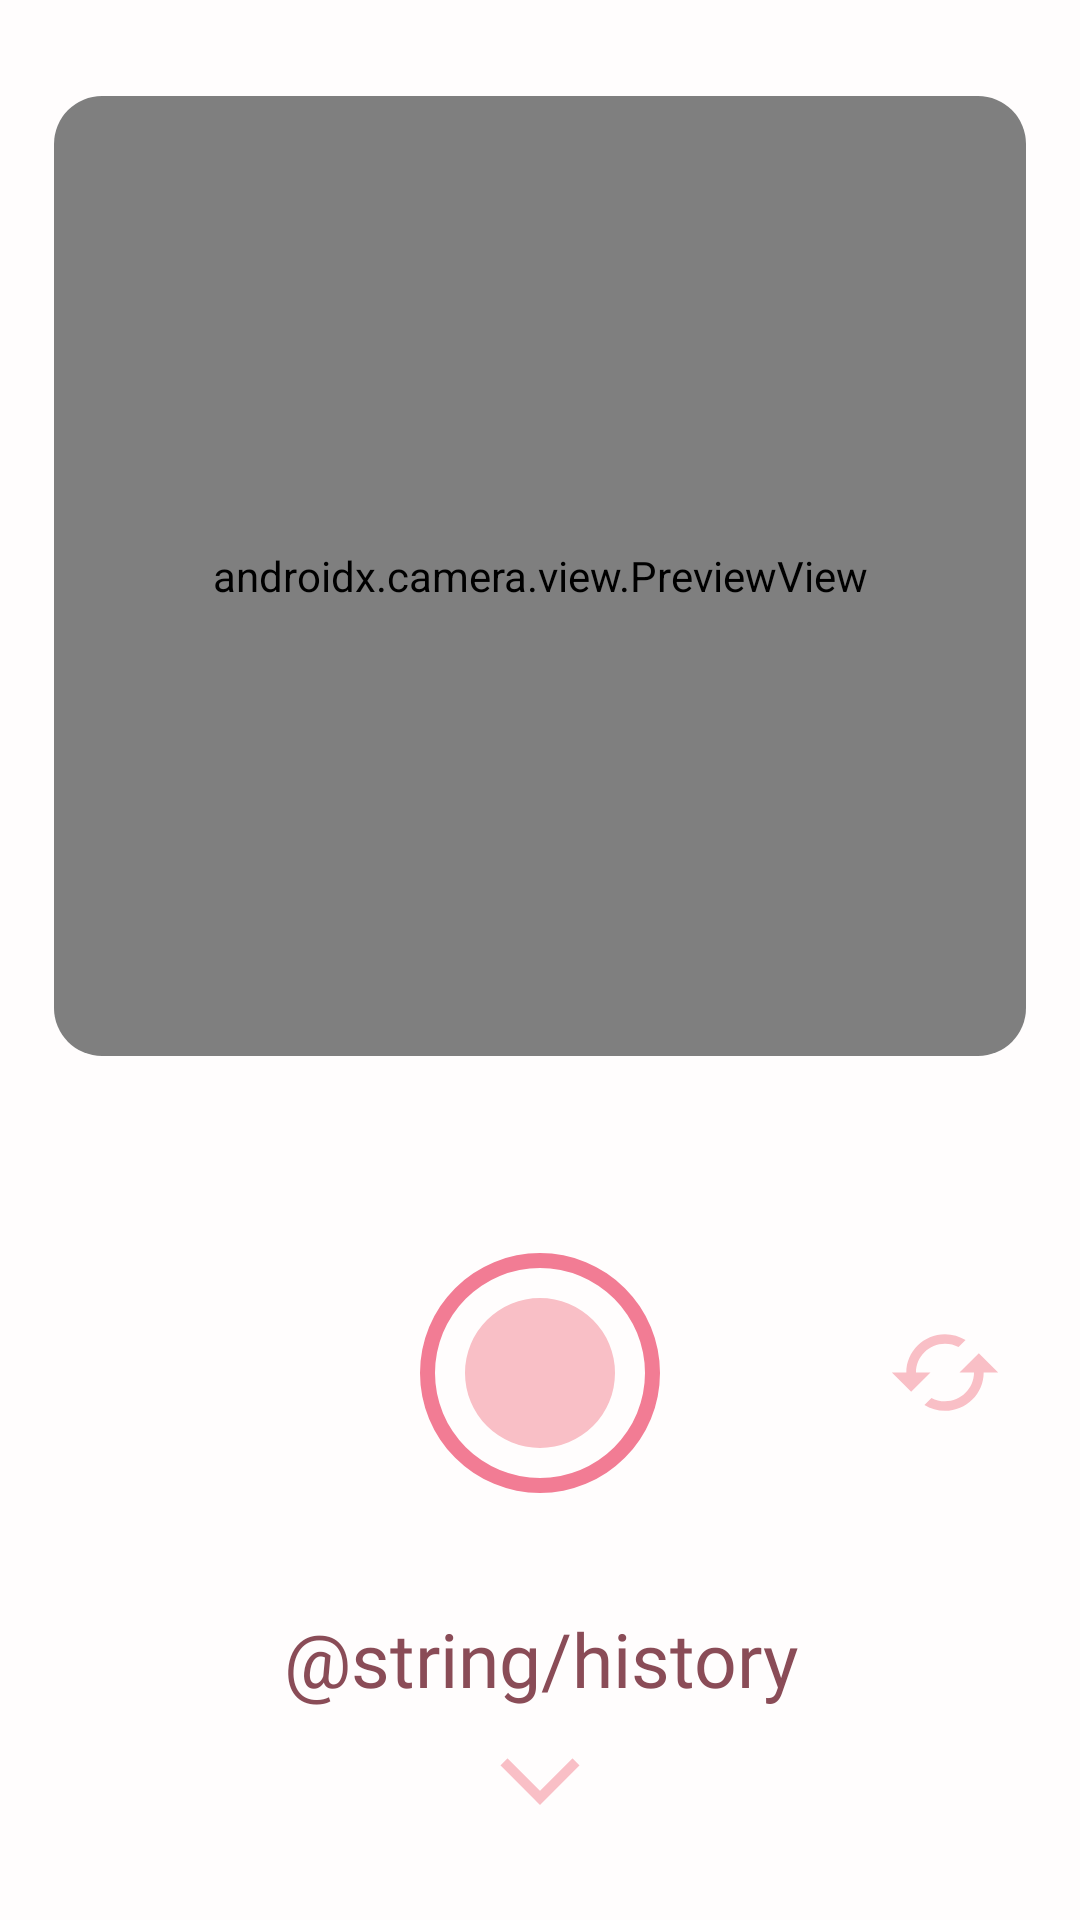

Layout XML and referenced resources for this Android screen:
<!-- AndroidManifest.xml: application theme Theme.POCKIE -->
<!-- res/layout/fragment_camera.xml -->
<androidx.constraintlayout.widget.ConstraintLayout xmlns:android="http://schemas.android.com/apk/res/android"
    xmlns:tools="http://schemas.android.com/tools"
    android:layout_width="match_parent"
    android:layout_height="match_parent"
    xmlns:app="http://schemas.android.com/apk/res-auto"
    android:background="@color/cream_white"
    tools:context=".presentation.ui.mainapp.home.camera.CameraFragment">

    <androidx.cardview.widget.CardView
        android:id="@+id/cardViewCamera"
        android:layout_width="0dp"
        android:layout_height="0dp"
        app:cardCornerRadius="16dp"
        app:cardElevation="0dp"
        app:layout_constraintTop_toTopOf="parent"
        app:layout_constraintBottom_toBottomOf="parent"
        app:layout_constraintStart_toStartOf="parent"
        app:layout_constraintEnd_toEndOf="parent"
        app:layout_constraintHeight_percent="0.5"
        app:layout_constraintVertical_bias="0.1"
        app:layout_constraintWidth_percent="0.9">

        <androidx.camera.view.PreviewView
            android:id="@+id/camera"
            android:layout_width="match_parent"
            android:layout_height="match_parent"/>
    </androidx.cardview.widget.CardView>

    <androidx.cardview.widget.CardView
        android:id="@+id/cardView"
        android:layout_width="0dp"
        android:layout_height="0dp"
        app:cardCornerRadius="16dp"
        app:cardElevation="0dp"
        app:layout_constraintTop_toTopOf="parent"
        app:layout_constraintBottom_toBottomOf="parent"
        app:layout_constraintStart_toStartOf="parent"
        app:layout_constraintEnd_toEndOf="parent"
        app:layout_constraintHeight_percent="0.5"
        app:layout_constraintVertical_bias="0.1"
        app:layout_constraintWidth_percent="0.9"
        android:visibility="invisible">

        <ImageView
            android:id="@+id/photo"
            android:layout_width="match_parent"
            android:layout_height="match_parent"
            android:scaleType="centerCrop"
            android:src="@drawable/pockie"/>
    </androidx.cardview.widget.CardView>

    <EditText
        android:id="@+id/caption"
        android:layout_width="0dp"
        android:layout_height="wrap_content"
        android:padding="6dp"
        app:layout_constraintTop_toTopOf="parent"
        app:layout_constraintBottom_toBottomOf="parent"
        app:layout_constraintStart_toStartOf="@id/cardViewCamera"
        app:layout_constraintEnd_toEndOf="@id/cardViewCamera"
        app:layout_constraintVertical_bias="0.5"
        app:layout_constraintWidth_percent="0.8"
        android:hint="@string/add_a_caption"
        android:textColorHint="@color/gray_text"
        android:gravity="center"
        android:textColor="@color/white"
        android:fontFamily="@font/poppins_medium"
        android:background="@drawable/background_caption"
        android:visibility="invisible"/>

    <View
        android:id="@+id/cancel"
        android:layout_width="0dp"
        android:layout_height="0dp"
        app:layout_constraintTop_toTopOf="@id/take_photo"
        app:layout_constraintBottom_toBottomOf="@id/take_photo"
        app:layout_constraintStart_toStartOf="parent"
        app:layout_constraintEnd_toStartOf="@id/take_photo"
        android:background="@drawable/ic_cancel"
        app:layout_constraintHeight_percent="0.06"
        app:layout_constraintDimensionRatio="1:1"
        android:visibility="invisible"/>

    <View
        android:id="@+id/take_photo"
        android:layout_width="0dp"
        android:layout_height="0dp"
        app:layout_constraintTop_toBottomOf="@id/cardViewCamera"
        app:layout_constraintBottom_toBottomOf="parent"
        android:background="@drawable/button_take_photo"
        app:layout_constraintStart_toStartOf="parent"
        app:layout_constraintEnd_toEndOf="parent"
        app:layout_constraintVertical_bias="0.3"
        app:layout_constraintWidth_percent="0.5"
        app:layout_constraintHeight_percent="0.15"/>

    <View
        android:id="@+id/send"
        android:layout_width="0dp"
        android:layout_height="0dp"
        app:layout_constraintTop_toTopOf="@id/take_photo"
        app:layout_constraintBottom_toBottomOf="@id/take_photo"
        app:layout_constraintStart_toStartOf="@id/take_photo"
        app:layout_constraintEnd_toEndOf="@id/take_photo"
        android:background="@drawable/ic_send"
        app:layout_constraintDimensionRatio="1:1"
        app:layout_constraintHeight_percent="0.09"
        android:rotation="320"
        android:visibility="invisible"/>

    <ProgressBar
        android:id="@+id/loading"
        android:layout_width="0dp"
        android:layout_height="0dp"
        app:layout_constraintTop_toTopOf="@id/take_photo"
        app:layout_constraintBottom_toBottomOf="@id/take_photo"
        app:layout_constraintStart_toStartOf="@id/take_photo"
        app:layout_constraintEnd_toEndOf="@id/take_photo"
        app:layout_constraintDimensionRatio="1:1"
        app:layout_constraintHeight_percent="0.09"
        android:visibility="invisible"
        android:indeterminateTint="@color/lighter_pink"/>

    <View
        android:id="@+id/reverse"
        android:layout_width="0dp"
        android:layout_height="0dp"
        app:layout_constraintTop_toTopOf="@id/take_photo"
        app:layout_constraintBottom_toBottomOf="@id/take_photo"
        app:layout_constraintStart_toEndOf="@id/take_photo"
        app:layout_constraintEnd_toEndOf="parent"
        android:background="@drawable/ic_reverse"
        app:layout_constraintHeight_percent="0.06"
        app:layout_constraintDimensionRatio="1:1" />

    <TextView
        android:id="@+id/tvTag"
        android:layout_width="wrap_content"
        android:layout_height="wrap_content"
        app:layout_constraintTop_toBottomOf="@id/take_photo"
        app:layout_constraintBottom_toBottomOf="parent"
        app:layout_constraintStart_toStartOf="parent"
        app:layout_constraintEnd_toEndOf="parent"
        android:text="@string/select_a_tag"
        android:textColor="@color/gray_text"
        android:fontFamily="@font/poppins_semibold"
        android:textSize="15sp"
        app:layout_constraintVertical_bias="0.1"
        app:layout_constraintHorizontal_bias="0.05"
        android:visibility="invisible"/>

    <androidx.recyclerview.widget.RecyclerView
        android:id="@+id/tag_recycler_view"
        android:layout_width="match_parent"
        android:layout_height="wrap_content"
        app:layout_constraintTop_toBottomOf="@id/tvTag"
        app:layout_constraintBottom_toBottomOf="parent"
        app:layout_constraintVertical_bias="0"
        android:visibility="invisible"/>

    <TextView
        android:id="@+id/text"
        android:layout_width="0dp"
        android:layout_height="0dp"
        app:layout_constraintTop_toBottomOf="@id/take_photo"
        app:layout_constraintBottom_toBottomOf="parent"
        app:layout_constraintStart_toStartOf="parent"
        app:layout_constraintEnd_toEndOf="parent"
        app:layout_constraintHeight_percent="0.1"
        android:text="@string/history"
        android:textColor="@color/text_pink"
        android:fontFamily="@font/poppins_semibold"
        android:autoSizeMinTextSize="10sp"
        android:autoSizeMaxTextSize="25sp"
        android:autoSizeTextType="uniform"
        android:gravity="center|bottom"
        app:layout_constraintVertical_bias="0"/>

    <View
        android:id="@+id/icon_history"
        android:layout_width="0dp"
        android:layout_height="0dp"
        android:background="@drawable/ic_history"
        android:rotation="270"
        app:layout_constraintTop_toBottomOf="@id/text"
        app:layout_constraintBottom_toBottomOf="parent"
        app:layout_constraintStart_toStartOf="parent"
        app:layout_constraintEnd_toEndOf="parent"
        app:layout_constraintDimensionRatio="1:1"
        app:layout_constraintHeight_percent="0.05"
        app:layout_constraintVertical_bias="0"/>
</androidx.constraintlayout.widget.ConstraintLayout>
<!-- resources referenced by this layout -->
<resources>
  <color name="cream_white">#FFFDFD</color>
  <color name="gray_text">#707070</color>
  <color name="lighter_pink">#F9BFC6</color>
  <color name="text_pink">#8A4C57</color>
  <color name="white">#FFFFFFFF</color>
  <!-- drawable background_caption (drawable) -->
  <?xml version="1.0" encoding="utf-8"?>
  <shape xmlns:android="http://schemas.android.com/apk/res/android">
      <solid android:color="@color/gray_trans"/>
      <corners android:radius="25dp"/>
  </shape>
  <!-- drawable button_take_photo (drawable) -->
  <?xml version="1.0" encoding="utf-8"?>
  <layer-list xmlns:android="http://schemas.android.com/apk/res/android">
      <item>
          <shape android:innerRadius="35dp"
              android:shape="ring"
              android:thickness="5dp"
              android:useLevel="false">
              <solid android:color="@color/primary_pink"/>
  
          </shape>
      </item>
  
      <item android:gravity="center">
          <shape
              android:innerRadius="0dp"
              android:shape="ring"
              android:thickness="25dp"
              android:useLevel="false">
              <solid android:color="@color/lighter_pink"/>
          </shape>
      </item>
  </layer-list>
  <!-- drawable ic_cancel (drawable) -->
  <vector xmlns:android="http://schemas.android.com/apk/res/android" android:height="24dp" android:tint="@color/lighter_pink" android:viewportHeight="24" android:viewportWidth="24" android:width="24dp">
        
      <path android:fillColor="@android:color/white" android:pathData="M19,6.41L17.59,5 12,10.59 6.41,5 5,6.41 10.59,12 5,17.59 6.41,19 12,13.41 17.59,19 19,17.59 13.41,12z"/>
      
  </vector>
  <!-- drawable ic_history (drawable) -->
  <vector xmlns:android="http://schemas.android.com/apk/res/android" android:autoMirrored="true" android:height="24dp" android:tint="@color/lighter_pink" android:viewportHeight="24" android:viewportWidth="24" android:width="24dp">
        
      <path android:fillColor="@android:color/white" android:pathData="M11.67,3.87L9.9,2.1 0,12l9.9,9.9 1.77,-1.77L3.54,12z"/>
      
  </vector>
  <!-- drawable ic_reverse (drawable) -->
  <vector xmlns:android="http://schemas.android.com/apk/res/android" android:height="24dp" android:tint="@color/lighter_pink" android:viewportHeight="24" android:viewportWidth="24" android:width="24dp">
        
      <path android:fillColor="@color/lighter_pink" android:pathData="M19,8l-4,4h3c0,3.31 -2.69,6 -6,6 -1.01,0 -1.97,-0.25 -2.8,-0.7l-1.46,1.46C8.97,19.54 10.43,20 12,20c4.42,0 8,-3.58 8,-8h3l-4,-4zM6,12c0,-3.31 2.69,-6 6,-6 1.01,0 1.97,0.25 2.8,0.7l1.46,-1.46C15.03,4.46 13.57,4 12,4c-4.42,0 -8,3.58 -8,8H1l4,4 4,-4H6z"/>
      
  </vector>
  <!-- drawable ic_send (drawable) -->
  <vector xmlns:android="http://schemas.android.com/apk/res/android" android:autoMirrored="true" android:height="24dp" android:tint="@color/primary_pink" android:viewportHeight="24" android:viewportWidth="24" android:width="24dp">
        
      <path android:fillColor="@android:color/white" android:pathData="M2.01,21L23,12 2.01,3 2,10l15,2 -15,2z"/>
      
  </vector>
  <!-- drawable pockie: jpg bitmap (drawable, 69583 bytes) -->
  <style name="Theme.POCKIE" parent="Base.Theme.POCKIE" />
  <color name="gray_trans">#88000000</color>
  <color name="primary_pink">#F27C94</color>
  <style name="Base.Theme.POCKIE" parent="Theme.Material3.DayNight.NoActionBar">
          
          
      </style>
</resources>
